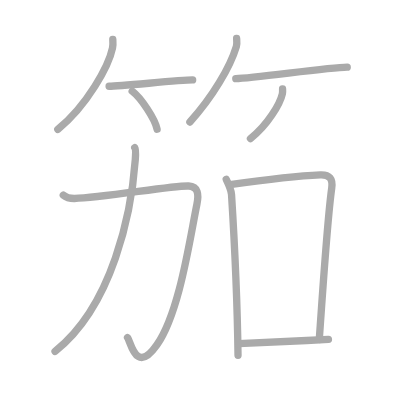
t = 0.00 s
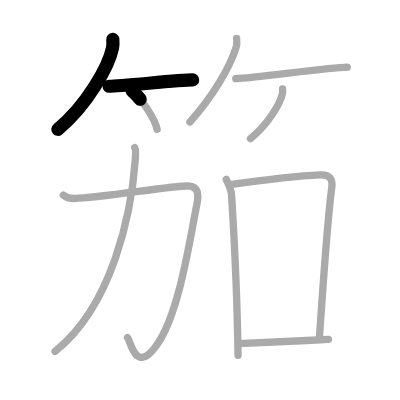
t = 2.25 s
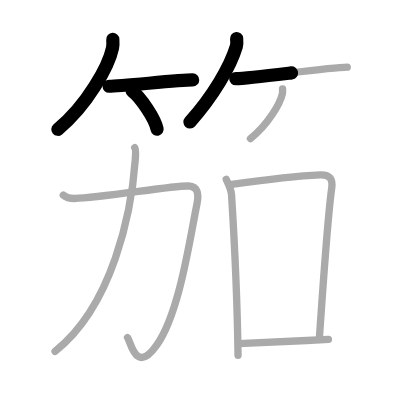
t = 4.50 s
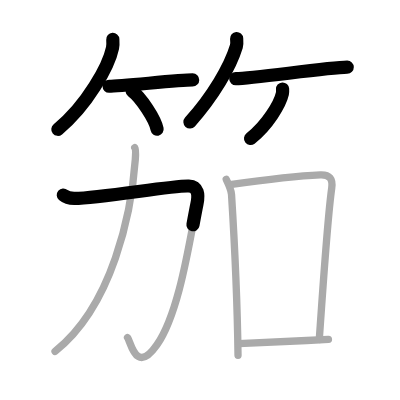
t = 6.50 s
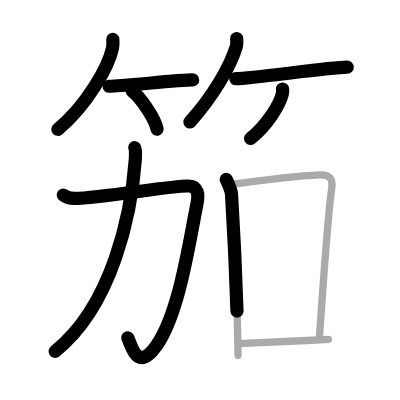
t = 8.75 s
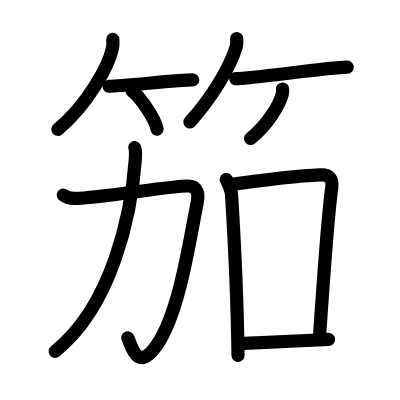
t = 11.00 s

The animated SVG that drew these frames (rendered in a browser with its animation timeline set to each time). Animation: 11 SMIL elements (animate=11); one cycle of 11.00 s.

<?xml version="1.0" standalone="no"?>
<!DOCTYPE svg PUBLIC "-//W3C//DTD SVG 1.1//EN"   "http://www.w3.org/Graphics/SVG/1.1/DTD/svg11.dtd">
<svg width="400px" height="400px"  version="1.1" xmlns="http://www.w3.org/2000/svg">
  <defs>
    <marker id="Triangle" viewBox="0 0 10 10" refX="0" refY="5" markerUnits="strokeWidth" markerWidth="3" style="stroke-opacity:0%;fill:#aaaaaa;" markerHeight="2" orient="auto">
      <path d="M 0 0 L 10 5 L 0 10 z" />
    </marker>
    
    <marker id="Arrow" viewBox="0 0 10 10" refX="5" refY="5" markerUnits="strokeWidth" markerWidth="1.8" style="stroke-opacity:0%;fill:#770000;" markerHeight="2" orient="auto">
      <path d="M 0 4 L 6 4 L 4 1 L 10 5 L 4 9 L 6 6 L 0 6 z" />
        <circle cx="5" cy="5" r="5" />
      </marker>
    
    <marker id="TriangleRed" viewBox="0 0 10 10" refX="0" refY="5" markerUnits="strokeWidth" markerWidth="3" style="stroke-opacity:0%;fill:#CC0000;" markerHeight="2" orient="auto">
      <path d="M 0 0 L 10 5 L 0 10 z" />
    </marker>
    
    <marker id="ArrowRed" viewBox="0 0 10 10" refX="5" refY="5" markerUnits="strokeWidth" markerWidth="1.8" style="stroke-opacity:0%;fill:#CC0000;" markerHeight="2" orient="auto">
      <path d="M 0 4 L 6 4 L 4 1 L 10 5 L 4 9 L 6 6 L 0 6 z" />
        <circle cx="5" cy="5" r="5" />
      </marker>
    
  </defs>
  
  <path style="fill:#ffffff; fill-opacity:100%; fill-rule:evenodd; stroke-width:0;" d="M 0 0 L 400px 0 L 400px 400px L 0 400px L 0 0" />

  <g transform="scale(3.6697247706422 3.6697247706422)">
<path style="fill:none; fill-opacity:0%; fill-rule:evenodd; stroke:#aaaaaa; stroke-opacity:100%; stroke-width: 1.5pt; stroke-linejoin:round; stroke-linecap:round;" d="M30.74 10.75c0.04 0.58 0.09 1.49-0.08 2.32c-1.02 4.89-6.88 15.61-14.91 22.18"></path>
<path style="fill:none; fill-opacity:0%; fill-rule:evenodd; stroke:#aaaaaa; stroke-opacity:100%; stroke-width: 1.5pt; stroke-linejoin:round; stroke-linecap:round;" d="M29.73 23.5c3.38 0 18.97-1.72 22.77-1.72"></path>
<path style="fill:none; fill-opacity:0%; fill-rule:evenodd; stroke:#aaaaaa; stroke-opacity:100%; stroke-width: 1.5pt; stroke-linejoin:round; stroke-linecap:round;" d="M36.02 24.83c2.4 1.83 6.19 7.53 6.79 10.38"></path>
<path style="fill:none; fill-opacity:0%; fill-rule:evenodd; stroke:#aaaaaa; stroke-opacity:100%; stroke-width: 1.5pt; stroke-linejoin:round; stroke-linecap:round;" d="M64.48 10.5c0.04 0.54 0.15 1.4-0.07 2.15c-1.7 5.63-6.42 13.67-12.66 20.6"></path>
<path style="fill:none; fill-opacity:0%; fill-rule:evenodd; stroke:#aaaaaa; stroke-opacity:100%; stroke-width: 1.5pt; stroke-linejoin:round; stroke-linecap:round;" d="M64.25 21.44c4.82-0.08 24.96-3.04 30.37-3.13"></path>
<path style="fill:none; fill-opacity:0%; fill-rule:evenodd; stroke:#aaaaaa; stroke-opacity:100%; stroke-width: 1.5pt; stroke-linejoin:round; stroke-linecap:round;" d="M77 24.25c0.02 0.32 0.05 0.82-0.05 1.28c-0.6 2.69-4.02 8.6-8.7 12.22"></path>
<path style="fill:none; fill-opacity:0%; fill-rule:evenodd; stroke:#aaaaaa; stroke-opacity:100%; stroke-width: 1.5pt; stroke-linejoin:round; stroke-linecap:round;" d="M17.25 53.16c0.88 0.75 2.14 0.93 3.05 0.92c7.37-0.14 27.07-3.6 31.1-3.39c2.62 0.14 2.8 2.28 2.27 4.88C51.63 65.6 48.9 85.14 42.75 94c-5.74 8.27-7.13-0.98-8-2"></path>
<path style="fill:none; fill-opacity:0%; fill-rule:evenodd; stroke:#aaaaaa; stroke-opacity:100%; stroke-width: 1.5pt; stroke-linejoin:round; stroke-linecap:round;" d="M36.72 40.25c0.22 0.31 0.26 1.66 0.15 3.21C35.84 57.83 30.75 83.25 15 95.75"></path>
<path style="fill:none; fill-opacity:0%; fill-rule:evenodd; stroke:#aaaaaa; stroke-opacity:100%; stroke-width: 1.5pt; stroke-linejoin:round; stroke-linecap:round;" d="M61.65 48.88c0.4 0.84 1.37 3.05 1.44 4.09c0.66 10.53 1.58 29.21 1.77 43.85"></path>
<path style="fill:none; fill-opacity:0%; fill-rule:evenodd; stroke:#aaaaaa; stroke-opacity:100%; stroke-width: 1.5pt; stroke-linejoin:round; stroke-linecap:round;" d="M62.66 50.3C71.1 49.14 80 48 87.28 47.67c2.56-0.11 3.47 1.08 3.11 3.61C89.2 59.75 88.25 75 87 92.5"></path>
<path style="fill:none; fill-opacity:0%; fill-rule:evenodd; stroke:#aaaaaa; stroke-opacity:100%; stroke-width: 1.5pt; stroke-linejoin:round; stroke-linecap:round;" d="M65.07 93.64c6.52-0.33 15.9-0.72 24.43-1.14"></path>

<path style="fill:none; fill-opacity:0%; fill-rule:evenodd; stroke:#000000; stroke-opacity:100%; stroke-width: 2.7pt; stroke-linejoin:round; stroke-linecap:round;" d="M30.74 10.75c0.04 0.58 0.09 1.49-0.08 2.32c-1.02 4.89-6.88 15.61-14.91 22.18" pathLength="100" stroke-dashoffset="100" stroke-dasharray="100 105"><animate id="dashAnim1" attributeName="stroke-dashoffset" from="100" to="0" dur="1s" calcMode="linear" fill="freeze"/></path>
<path style="fill:none; fill-opacity:0%; fill-rule:evenodd; stroke:#000000; stroke-opacity:100%; stroke-width: 2.7pt; stroke-linejoin:round; stroke-linecap:round;" d="M29.73 23.5c3.38 0 18.97-1.72 22.77-1.72" pathLength="100" stroke-dashoffset="100" stroke-dasharray="100 105"><animate id="dashAnim2" attributeName="stroke-dashoffset" from="100" to="0" dur="1s" calcMode="linear" begin="dashAnim1.end" fill="freeze"/></path>
<path style="fill:none; fill-opacity:0%; fill-rule:evenodd; stroke:#000000; stroke-opacity:100%; stroke-width: 2.7pt; stroke-linejoin:round; stroke-linecap:round;" d="M36.02 24.83c2.4 1.83 6.19 7.53 6.79 10.38" pathLength="100" stroke-dashoffset="100" stroke-dasharray="100 105"><animate id="dashAnim3" attributeName="stroke-dashoffset" from="100" to="0" dur="1s" calcMode="linear" begin="dashAnim2.end" fill="freeze"/></path>
<path style="fill:none; fill-opacity:0%; fill-rule:evenodd; stroke:#000000; stroke-opacity:100%; stroke-width: 2.7pt; stroke-linejoin:round; stroke-linecap:round;" d="M64.48 10.5c0.04 0.54 0.15 1.4-0.07 2.15c-1.7 5.63-6.42 13.67-12.66 20.6" pathLength="100" stroke-dashoffset="100" stroke-dasharray="100 105"><animate id="dashAnim4" attributeName="stroke-dashoffset" from="100" to="0" dur="1s" calcMode="linear" begin="dashAnim3.end" fill="freeze"/></path>
<path style="fill:none; fill-opacity:0%; fill-rule:evenodd; stroke:#000000; stroke-opacity:100%; stroke-width: 2.7pt; stroke-linejoin:round; stroke-linecap:round;" d="M64.25 21.44c4.82-0.08 24.96-3.04 30.37-3.13" pathLength="100" stroke-dashoffset="100" stroke-dasharray="100 105"><animate id="dashAnim5" attributeName="stroke-dashoffset" from="100" to="0" dur="1s" calcMode="linear" begin="dashAnim4.end" fill="freeze"/></path>
<path style="fill:none; fill-opacity:0%; fill-rule:evenodd; stroke:#000000; stroke-opacity:100%; stroke-width: 2.7pt; stroke-linejoin:round; stroke-linecap:round;" d="M77 24.25c0.02 0.32 0.05 0.82-0.05 1.28c-0.6 2.69-4.02 8.6-8.7 12.22" pathLength="100" stroke-dashoffset="100" stroke-dasharray="100 105"><animate id="dashAnim6" attributeName="stroke-dashoffset" from="100" to="0" dur="1s" calcMode="linear" begin="dashAnim5.end" fill="freeze"/></path>
<path style="fill:none; fill-opacity:0%; fill-rule:evenodd; stroke:#000000; stroke-opacity:100%; stroke-width: 2.7pt; stroke-linejoin:round; stroke-linecap:round;" d="M17.25 53.16c0.88 0.75 2.14 0.93 3.05 0.92c7.37-0.14 27.07-3.6 31.1-3.39c2.62 0.14 2.8 2.28 2.27 4.88C51.63 65.6 48.9 85.14 42.75 94c-5.74 8.27-7.13-0.98-8-2" pathLength="100" stroke-dashoffset="100" stroke-dasharray="100 105"><animate id="dashAnim7" attributeName="stroke-dashoffset" from="100" to="0" dur="1s" calcMode="linear" begin="dashAnim6.end" fill="freeze"/></path>
<path style="fill:none; fill-opacity:0%; fill-rule:evenodd; stroke:#000000; stroke-opacity:100%; stroke-width: 2.7pt; stroke-linejoin:round; stroke-linecap:round;" d="M36.72 40.25c0.22 0.31 0.26 1.66 0.15 3.21C35.84 57.83 30.75 83.25 15 95.75" pathLength="100" stroke-dashoffset="100" stroke-dasharray="100 105"><animate id="dashAnim8" attributeName="stroke-dashoffset" from="100" to="0" dur="1s" calcMode="linear" begin="dashAnim7.end" fill="freeze"/></path>
<path style="fill:none; fill-opacity:0%; fill-rule:evenodd; stroke:#000000; stroke-opacity:100%; stroke-width: 2.7pt; stroke-linejoin:round; stroke-linecap:round;" d="M61.65 48.88c0.4 0.84 1.37 3.05 1.44 4.09c0.66 10.53 1.58 29.21 1.77 43.85" pathLength="100" stroke-dashoffset="100" stroke-dasharray="100 105"><animate id="dashAnim9" attributeName="stroke-dashoffset" from="100" to="0" dur="1s" calcMode="linear" begin="dashAnim8.end" fill="freeze"/></path>
<path style="fill:none; fill-opacity:0%; fill-rule:evenodd; stroke:#000000; stroke-opacity:100%; stroke-width: 2.7pt; stroke-linejoin:round; stroke-linecap:round;" d="M62.66 50.3C71.1 49.14 80 48 87.28 47.67c2.56-0.11 3.47 1.08 3.11 3.61C89.2 59.75 88.25 75 87 92.5" pathLength="100" stroke-dashoffset="100" stroke-dasharray="100 105"><animate id="dashAnim10" attributeName="stroke-dashoffset" from="100" to="0" dur="1s" calcMode="linear" begin="dashAnim9.end" fill="freeze"/></path>
<path style="fill:none; fill-opacity:0%; fill-rule:evenodd; stroke:#000000; stroke-opacity:100%; stroke-width: 2.7pt; stroke-linejoin:round; stroke-linecap:round;" d="M65.07 93.64c6.52-0.33 15.9-0.72 24.43-1.14" pathLength="100" stroke-dashoffset="100" stroke-dasharray="100 105"><animate id="dashAnim11" attributeName="stroke-dashoffset" from="100" to="0" dur="1s" calcMode="linear" begin="dashAnim10.end" fill="freeze"/></path>

</g>

</svg>  
          
